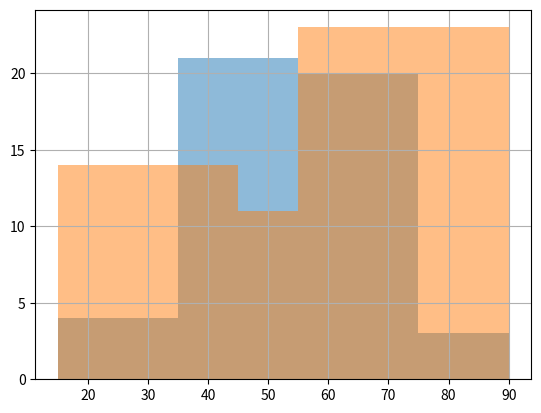

Reproduce this figure in Python.
# Estadistica_descriptiva
from matplotlib import pyplot as plt
import pandas as pd

# Histogramas de frecuencia
# data = pd.Series([11, 20, 22, 31, 32, 33, 41, 42, 43, 44, 51, 52, 53, 54, 55, 61, 62, 63, 64, 65, 66, 71, 72, 73, 74, 75, 76, 77, 81, 82, 83, 84, 85, 86, 87, 88, 91, 92, 93, 94, 95, 96, 97, 98, 99])
# data.hist(bins=4, alpha=0.5)

# data.hist(
#     bins=[11, 20, 30, 40, 50, 60, 70, 80, 90, 99], alpha=0.7
# )
# plt.show()

# Ejercicio
# el dataset pur_time (del inglés purchase_time que significa tiempo de compra)
pur_time = pd.Series([36, 44, 73, 32, 44, 29, 63, 60, 55, 74, 61, 26, 76, 40, 39, 28, 69, 61, 54, 58, 47, 41, 70, 51, 58, 36, 71, 47, 74, 59, 50, 78, 59, 48, 67, 53, 67, 52, 38, 55, 53, 53, 43, 77, 44, 63, 63, 54])
# pur_time.hist(
#     bins=[15, 30, 45, 60, 75, 90],
#     alpha=0.7
# )
pur_time.hist(
    bins=[15, 35, 55, 75, 90],
    alpha=0.5
)
pur_time.hist(
    bins=[15, 45, 55, 90],
    alpha=0.5
)

plt.show()

